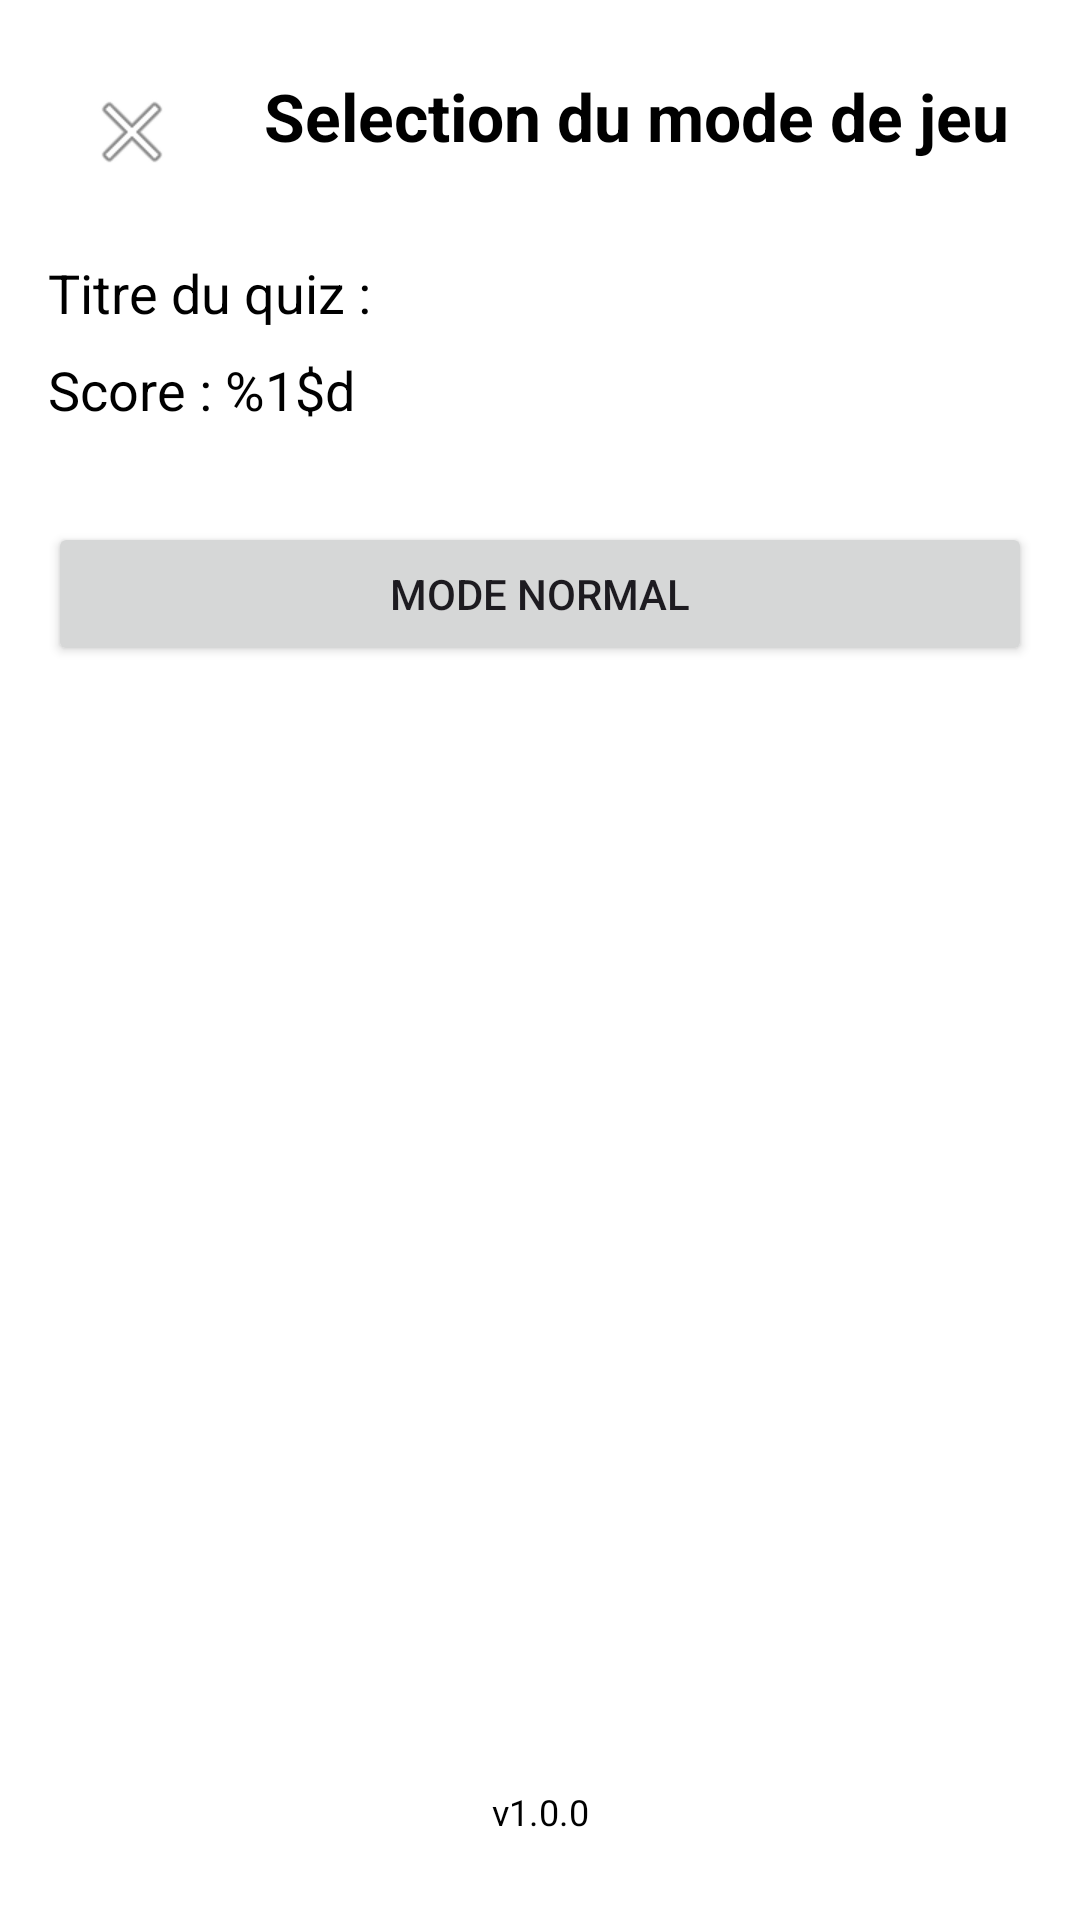

Reconstruct the res/layout file that produces this screen, plus the resources it refers to.
<!-- AndroidManifest.xml: application theme Theme.Quiz -->
<!-- res/layout/selection_mode2.xml -->
<?xml version="1.0" encoding="utf-8"?>
<androidx.constraintlayout.widget.ConstraintLayout
        xmlns:android="http://schemas.android.com/apk/res/android"
        xmlns:tools="http://schemas.android.com/tools"
        xmlns:app="http://schemas.android.com/apk/res-auto"
        android:id="@+id/main"
        android:layout_width="match_parent"
        android:layout_height="match_parent"
        android:padding="16dp"
        android:background="@android:color/white"
        tools:context=".SelectionMode2">

    
    <ImageButton
            android:id="@+id/btnBack_LSelection_mode2"
            android:layout_width="wrap_content"
            android:layout_height="wrap_content"
            android:contentDescription="@string/back_button"
            android:textColor="@android:color/black"
            app:srcCompat="@android:drawable/ic_menu_close_clear_cancel"
            app:layout_constraintTop_toTopOf="parent"
            app:layout_constraintStart_toStartOf="parent"
            android:background="?android:attr/selectableItemBackgroundBorderless"
            android:padding="12dp" />


    
    <TextView
            android:id="@+id/title_Lselection_mode2"
            android:layout_width="0dp"
            android:layout_height="wrap_content"
            android:text="@string/selection_du_mode_de_jeu"
            android:textSize="22sp"
            android:textStyle="bold"
            android:textColor="@android:color/black"
            app:layout_constraintTop_toTopOf="parent"
            app:layout_constraintStart_toEndOf="@id/btnBack_LSelection_mode2"
            app:layout_constraintEnd_toEndOf="parent"
            android:layout_marginStart="16dp"
            android:layout_marginTop="8dp" />

    
    <TextView
            android:id="@+id/selectedQuizTitleText"
            android:layout_width="0dp"
            android:layout_height="wrap_content"
            android:text="@string/titre_du_quiz"
            android:textSize="18sp"
            android:textColor="@android:color/black"
            app:layout_constraintTop_toBottomOf="@id/title_Lselection_mode2"
            app:layout_constraintStart_toStartOf="parent"
            app:layout_constraintEnd_toEndOf="parent"
            android:layout_marginTop="32dp" />

    <TextView
            android:id="@+id/selectedQuizScoreText"
            android:layout_width="0dp"
            android:layout_height="wrap_content"
            android:text="@string/score"
            android:textSize="18sp"
            android:textColor="@android:color/black"
            app:layout_constraintTop_toBottomOf="@id/selectedQuizTitleText"
            app:layout_constraintStart_toStartOf="parent"
            app:layout_constraintEnd_toEndOf="parent"
            android:layout_marginTop="8dp" />

    
    <Button
            android:id="@+id/btnNormal_LSelection_mode2"
            android:layout_width="0dp"
            android:layout_height="wrap_content"
            android:text="@string/mode_normal"
            android:drawableStart="@drawable/ic_baseline_check_circle_24"
            android:padding="12dp"
            app:layout_constraintTop_toBottomOf="@id/selectedQuizScoreText"
            app:layout_constraintStart_toStartOf="parent"
            app:layout_constraintEnd_toEndOf="parent"
            android:layout_marginTop="32dp" />

















































    
    <TextView
            android:id="@+id/version_LSelectMode2"
            android:layout_width="wrap_content"
            android:layout_height="wrap_content"
            android:text="@string/version_app"
            android:textSize="12sp"
            android:textColor="@android:color/black"
            app:layout_constraintBottom_toBottomOf="parent"
            app:layout_constraintStart_toStartOf="parent"
            app:layout_constraintEnd_toEndOf="parent"
            android:layout_marginBottom="12dp" />

</androidx.constraintlayout.widget.ConstraintLayout>
<!-- resources referenced by this layout -->
<resources>
  <string name="back_button">bof</string>
  <string name="mode_3_meilleurs_sur_4">Mode 3 meilleurs sur 4</string>
  <string name="mode_contre_la_montre">Mode Contre la montre</string>
  <string name="mode_le_plus_rapide">Mode Le plus rapide</string>
  <string name="mode_normal">Mode Normal</string>
  <string name="mode_r_partition_r_gressive">Mode Répartition régressive</string>
  <string name="score">Score : %1$d</string>
  <string name="selection_du_mode_de_jeu">Selection du mode de jeu</string>
  <string name="titre_du_quiz">Titre du quiz :</string>
  <string name="version_app">v1.0.0</string>
  <style name="Theme.Quiz" parent="Base.Theme.Quiz" />
  <style name="Base.Theme.Quiz" parent="Theme.Material3.DayNight.NoActionBar">
          
          
      </style>
</resources>
